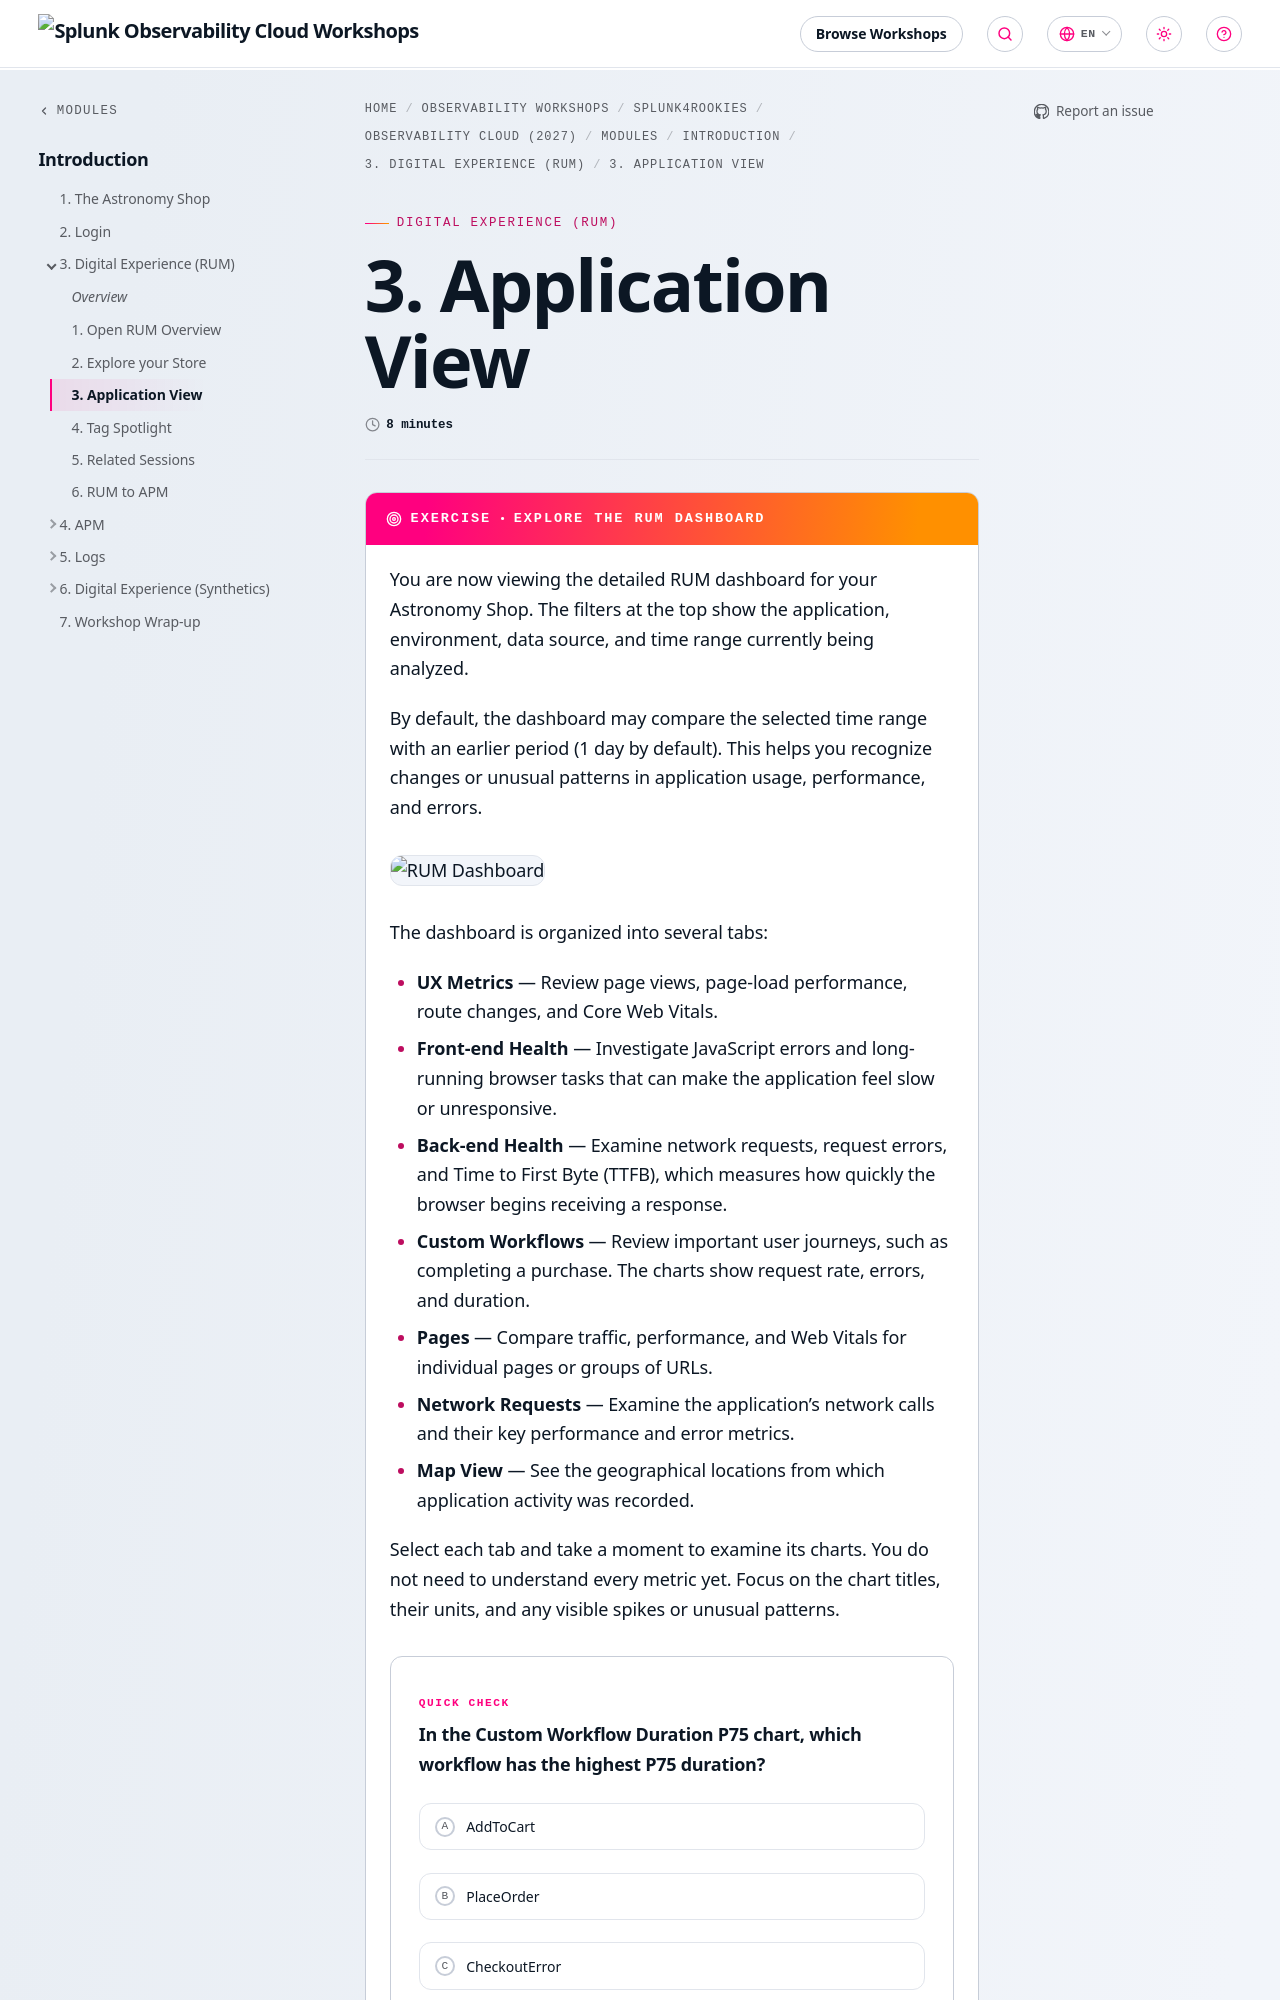

repository: splunk/observability-workshop · page: en/splunk4rookies/observability-cloud-2027/modules/1-intro/3-rum/3-rum-app-view/index.html · generator: mkdocs

---
title: 3. Application View
weight: 3
time: 8 minutes
---

{{% exercise title="Explore the RUM dashboard" %}}

You are now viewing the detailed RUM dashboard for your Astronomy Shop. The filters at the top show the application, environment, data source, and time range currently being analyzed.

By default, the dashboard may compare the selected time range with an earlier period (1 day by default). This helps you recognize changes or unusual patterns in application usage, performance, and errors.

![RUM Dashboard](../images/rum-metric-map-charts.webp)

The dashboard is organized into several tabs:

* **UX Metrics** — Review page views, page-load performance, route changes, and Core Web Vitals.
* **Front-end Health** — Investigate JavaScript errors and long-running browser tasks that can make the application feel slow or unresponsive.
* **Back-end Health** — Examine network requests, request errors, and Time to First Byte (TTFB), which measures how quickly the browser begins receiving a response.
* **Custom Workflows** — Review important user journeys, such as completing a purchase. The charts show request rate, errors, and duration.
* **Pages** — Compare traffic, performance, and Web Vitals for individual pages or groups of URLs.
* **Network Requests** — Examine the application’s network calls and their key performance and error metrics.
* **Map View** — See the geographical locations from which application activity was recorded.

Select each tab and take a moment to examine its charts. You do not need to understand every metric yet. Focus on the chart titles, their units, and any visible spikes or unusual patterns.
